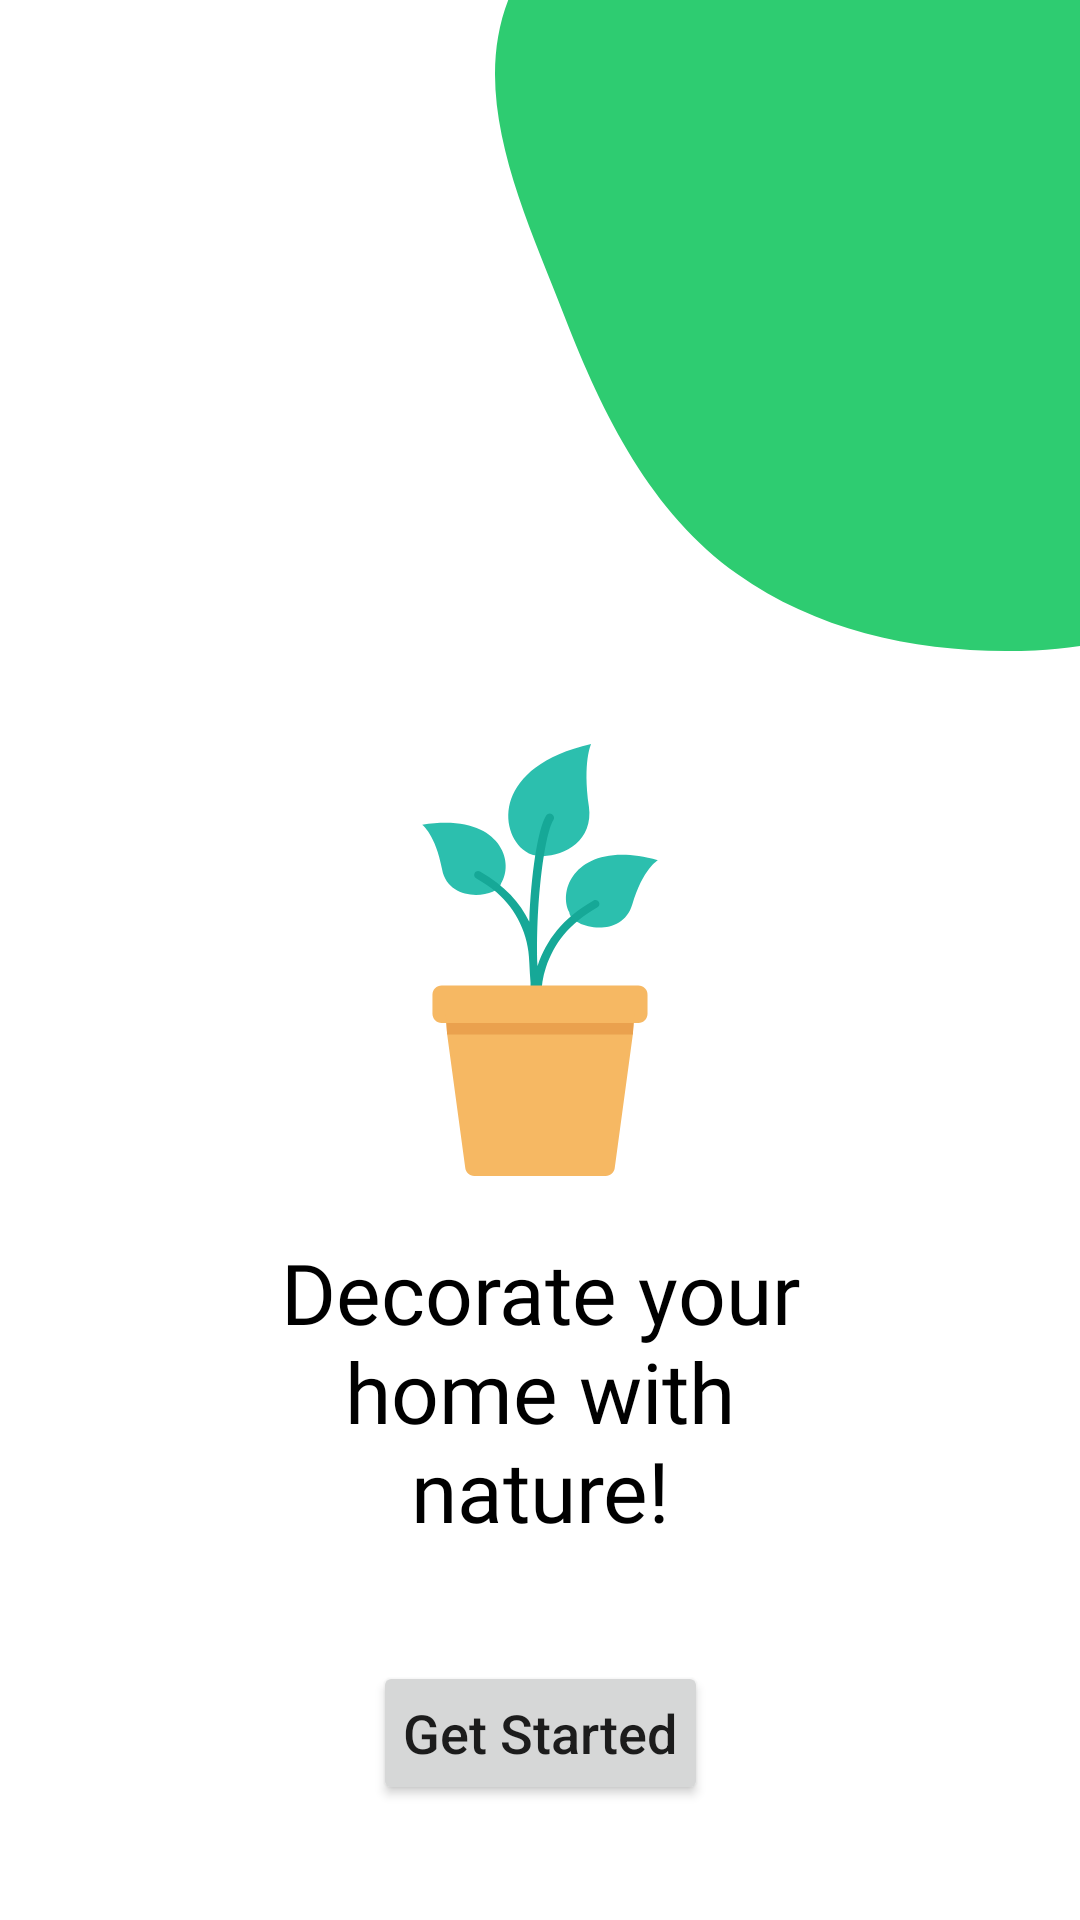

Write the Android layout XML for this screen, with the resource values it uses.
<!-- AndroidManifest.xml: application theme Theme.ApplicationA -->
<!-- res/layout/activity_splash.xml -->
<?xml version="1.0" encoding="utf-8"?>
<androidx.constraintlayout.widget.ConstraintLayout xmlns:android="http://schemas.android.com/apk/res/android"
    xmlns:tools="http://schemas.android.com/tools"
    android:layout_width="match_parent"
    android:layout_height="match_parent"
    xmlns:app="http://schemas.android.com/apk/res-auto"
    android:padding="@dimen/box_inset_layout_padding"
    tools:context=".splash_screen.SplashActivity">

    <ImageView
        android:layout_width="wrap_content"
        android:layout_height="wrap_content"
        app:layout_constraintRight_toRightOf="parent"
        app:layout_constraintTop_toTopOf="parent"
        android:src="@drawable/ic_splash_right_top"/>

    <ImageView
        android:id="@+id/plant_icon"
        android:layout_width="0dp"
        android:layout_height="0dp"
        app:layout_constraintWidth_percent=".4"
        app:layout_constraintDimensionRatio="1:1"
        app:layout_constraintTop_toTopOf="parent"
        app:layout_constraintBottom_toBottomOf="parent"
        app:layout_constraintLeft_toLeftOf="parent"
        app:layout_constraintRight_toRightOf="parent"
        android:src="@drawable/ic_plant_pot"/>

    <TextView
        style="@style/SplashScreenMotto"
        android:id="@+id/motto"
        android:layout_width="0dp"
        app:layout_constraintWidth_percent=".5"
        android:layout_height="wrap_content"
        app:layout_constraintTop_toBottomOf="@id/plant_icon"
        app:layout_constraintLeft_toLeftOf="parent"
        app:layout_constraintRight_toRightOf="parent"
        android:gravity="center"
        android:layout_marginTop="20dp"
        android:text="@string/splash_motto"/>

    <Button
        android:id="@+id/get_started_button"
        android:elevation="10dp"
        android:textSize="18sp"
        android:textAllCaps="false"
        android:padding="10dp"
        android:layout_width="wrap_content"
        android:layout_height="wrap_content"
        app:layout_constraintTop_toBottomOf="@id/motto"
        app:layout_constraintBottom_toBottomOf="parent"
        app:layout_constraintLeft_toLeftOf="parent"
        app:layout_constraintRight_toRightOf="parent"
        android:text="@string/get_started"/>

</androidx.constraintlayout.widget.ConstraintLayout>
<!-- resources referenced by this layout -->
<resources>
  <dimen name="box_inset_layout_padding">0dp</dimen>
  <!-- drawable ic_plant_pot: vector/xml drawable (drawable, 2227 chars, omitted) -->
  <!-- drawable ic_splash_right_top (drawable) -->
  <vector xmlns:android="http://schemas.android.com/apk/res/android"
      android:width="195dp"
      android:height="217dp"
      android:viewportWidth="195"
      android:viewportHeight="217">
    <path
        android:pathData="M180.019,-143.686C140.217,-139.48 128.38,-85.672 97.182,-60.482C68.404,-37.245 20.728,-36.704 5.609,-2.861C-9.652,31.301 9.617,70.404 23.122,105.305C35.904,138.337 51.963,170.889 80.762,191.353C109.34,211.659 145.05,218.313 180.019,216.792C213.846,215.321 244.85,201.548 273.223,182.981C302.999,163.495 338.454,143.15 345.897,108.237C353.243,73.783 321.937,44.764 309.733,11.732C298.245,-19.363 297.771,-54.021 276.56,-79.435C251.135,-109.898 219.369,-147.844 180.019,-143.686Z"
        android:fillColor="#2ECC71"
        android:fillType="evenOdd"/>
  </vector>
  <string name="get_started">Get Started</string>
  <string name="splash_motto">Decorate your home with nature!</string>
  <style name="SplashScreenMotto">
          <item name="android:fontFamily">@font/ubuntu_bold</item>
          <item name="android:textSize">@dimen/motto_textSize</item>
          <item name="android:textColor">@color/black</item>
      </style>
  <style name="Theme.ApplicationA" parent="Theme.MaterialComponents.DayNight.NoActionBar">
          
          <item name="colorPrimary">@color/primaryColor</item>
          <item name="colorPrimaryVariant">@color/primaryColor</item>
          <item name="colorOnPrimary">@color/white</item>
          
          <item name="colorSecondary">@color/teal_200</item>
          <item name="colorSecondaryVariant">@color/teal_700</item>
          <item name="colorOnSecondary">@color/black</item>
          
          <item name="android:statusBarColor">@color/primaryColor</item>
          <item name="android:windowLightStatusBar">false</item>
          <item name="android:navigationBarColor">@color/backgroundColor</item>
          <item name="android:windowLightNavigationBar">true</item>
          
      </style>
  <dimen name="motto_textSize">28sp</dimen>
  <color name="black">#FF000000</color>
  <color name="primaryColor">#2ECC71</color>
  <color name="white">#FFFFFFFF</color>
  <color name="teal_200">#FF03DAC5</color>
  <color name="teal_700">#FF018786</color>
  <color name="backgroundColor">#ffffff</color>
</resources>
